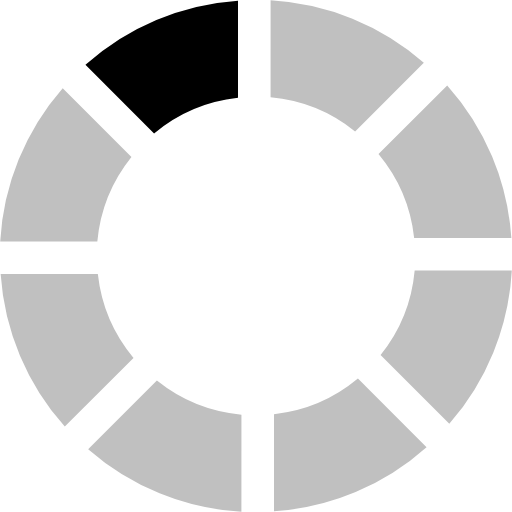
t = 0.00 s
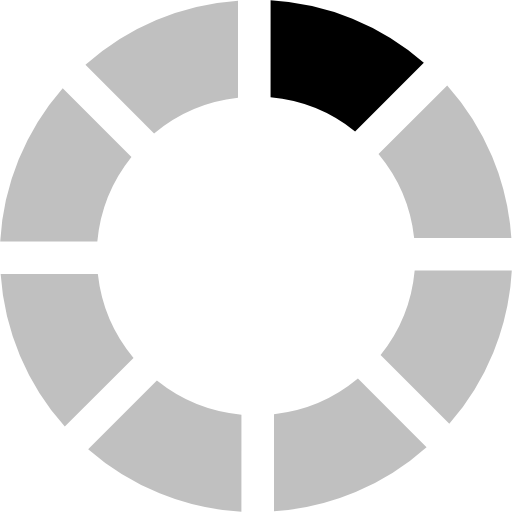
t = 0.13 s
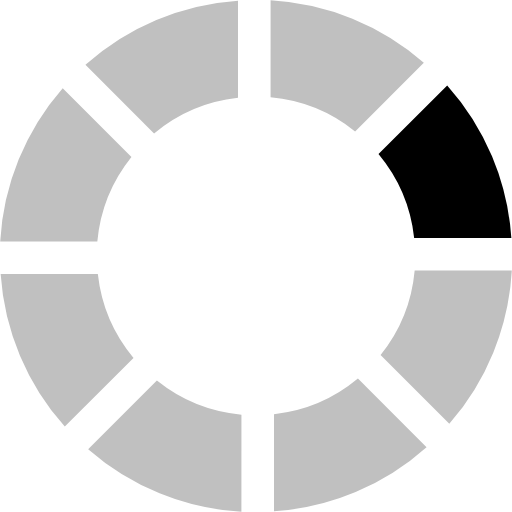
t = 0.23 s
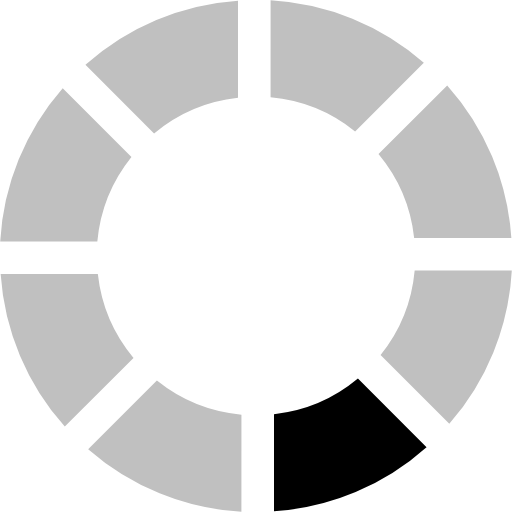
t = 0.36 s
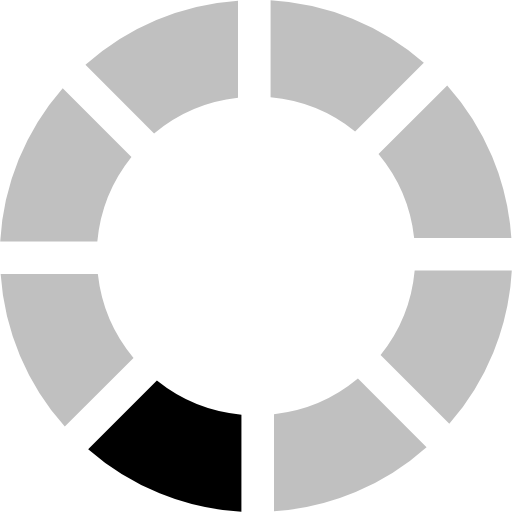
t = 0.49 s
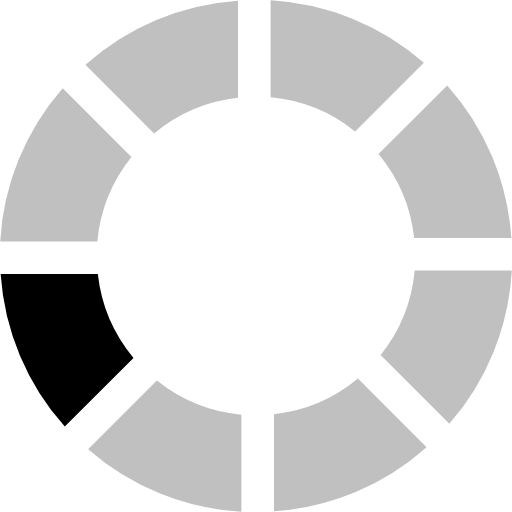
t = 0.59 s

The animated SVG that drew these frames (rendered in a browser with its animation timeline set to each time). Animation: 1 SMIL element (animateTransform=1); one cycle of 0.72 s, repeats indefinitely.

<?xml version="1.0" encoding="UTF-8" standalone="no"?><svg xmlns:svg="http://www.w3.org/2000/svg" xmlns="http://www.w3.org/2000/svg" xmlns:xlink="http://www.w3.org/1999/xlink" version="1.0" width="350px" height="350px" viewBox="0 0 128 128" xml:space="preserve"><g><path d="M38.52 33.37L21.36 16.2A63.6 63.6 0 0 1 59.5.16v24.3a39.5 39.5 0 0 0-20.98 8.92z" fill="#000"/><path d="M38.52 33.37L21.36 16.2A63.6 63.6 0 0 1 59.5.16v24.3a39.5 39.5 0 0 0-20.98 8.92z" fill="#c0c0c0" transform="rotate(45 64 64)"/><path d="M38.52 33.37L21.36 16.2A63.6 63.6 0 0 1 59.5.16v24.3a39.5 39.5 0 0 0-20.98 8.92z" fill="#c0c0c0" transform="rotate(90 64 64)"/><path d="M38.52 33.37L21.36 16.2A63.6 63.6 0 0 1 59.5.16v24.3a39.5 39.5 0 0 0-20.98 8.92z" fill="#c0c0c0" transform="rotate(135 64 64)"/><path d="M38.52 33.37L21.36 16.2A63.6 63.6 0 0 1 59.5.16v24.3a39.5 39.5 0 0 0-20.98 8.92z" fill="#c0c0c0" transform="rotate(180 64 64)"/><path d="M38.52 33.37L21.36 16.2A63.6 63.6 0 0 1 59.5.16v24.3a39.5 39.5 0 0 0-20.98 8.92z" fill="#c0c0c0" transform="rotate(225 64 64)"/><path d="M38.52 33.37L21.36 16.2A63.6 63.6 0 0 1 59.5.16v24.3a39.5 39.5 0 0 0-20.98 8.92z" fill="#c0c0c0" transform="rotate(270 64 64)"/><path d="M38.52 33.37L21.36 16.2A63.6 63.6 0 0 1 59.5.16v24.3a39.5 39.5 0 0 0-20.98 8.92z" fill="#c0c0c0" transform="rotate(315 64 64)"/><animateTransform attributeName="transform" type="rotate" values="0 64 64;45 64 64;90 64 64;135 64 64;180 64 64;225 64 64;270 64 64;315 64 64" calcMode="discrete" dur="720ms" repeatCount="indefinite"></animateTransform></g></svg>